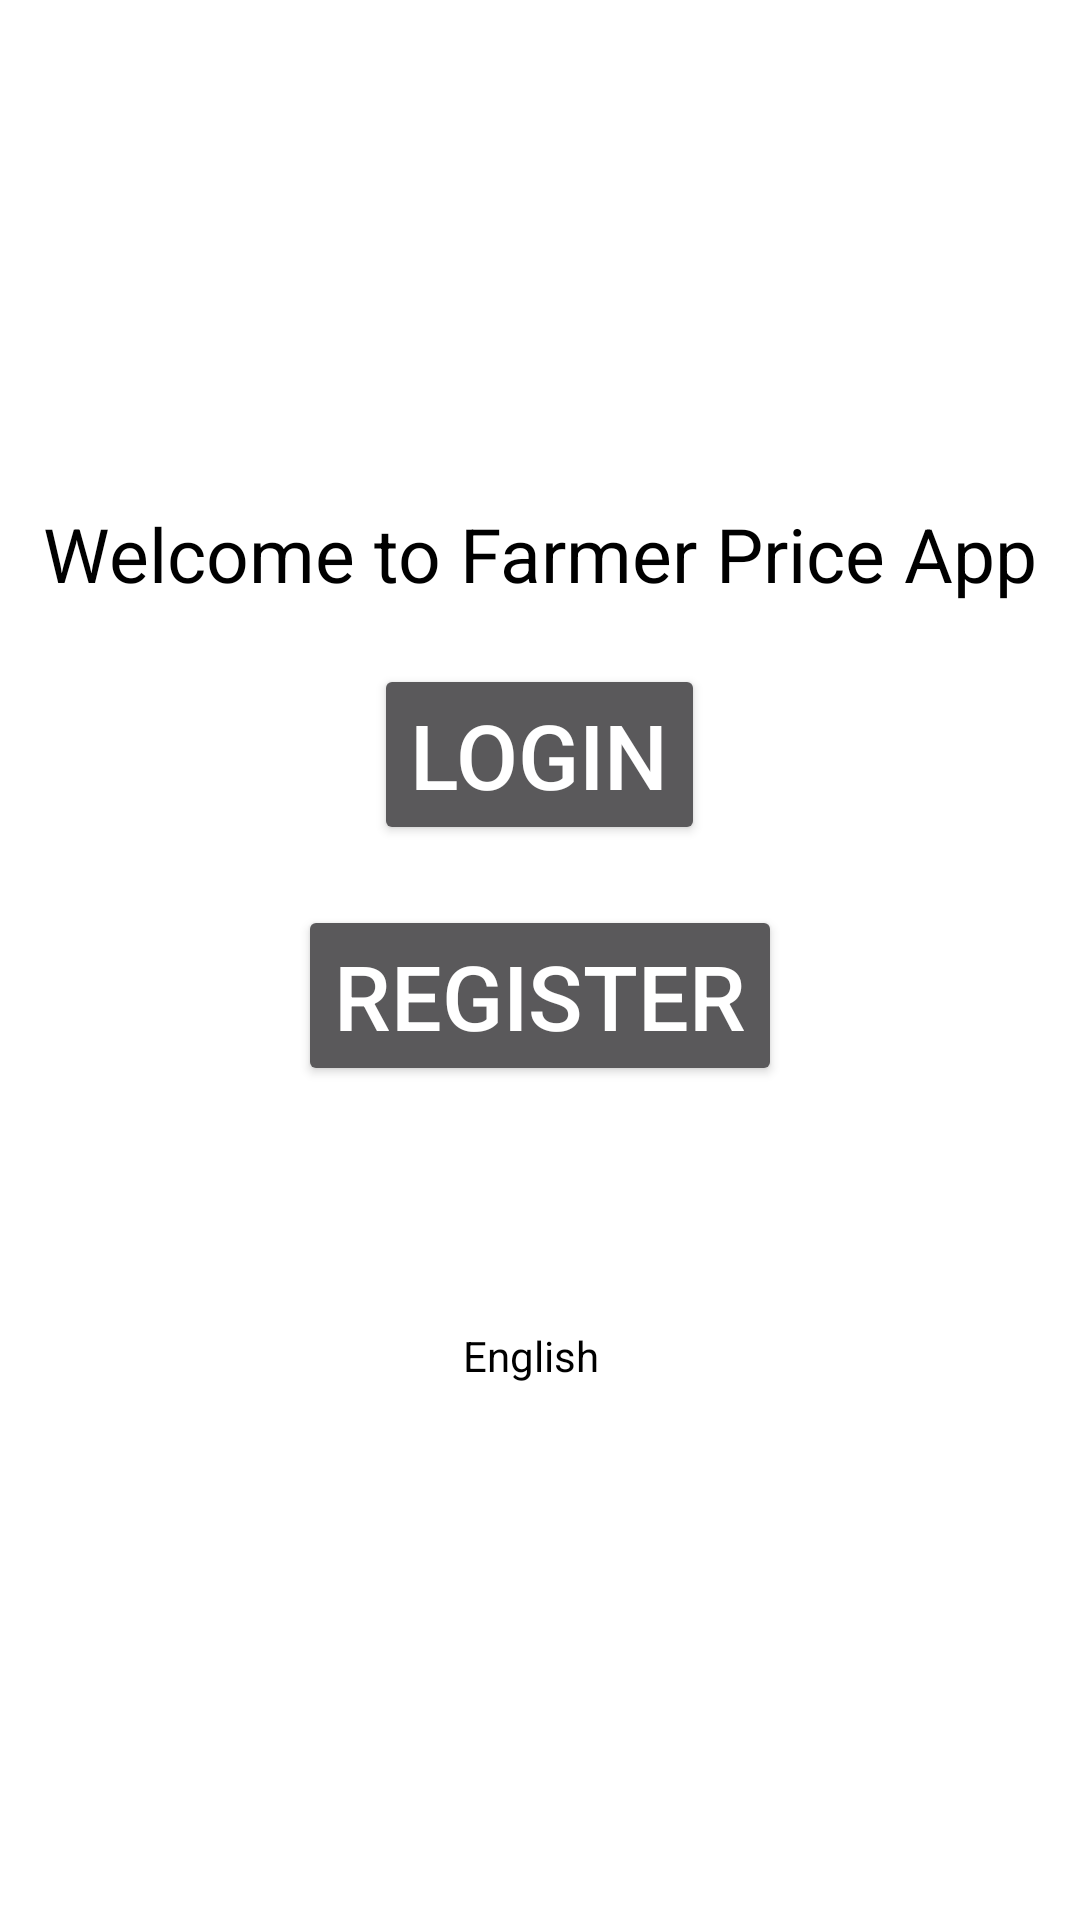

This screen was rendered from an Android layout file. Write that file and the resources it references.
<!-- AndroidManifest.xml: application theme Theme.AppCompat -->
<!-- res/layout/activity_main.xml -->
<?xml version="1.0" encoding="utf-8"?>
<LinearLayout xmlns:android="http://schemas.android.com/apk/res/android"
    xmlns:app="http://schemas.android.com/apk/res-auto"
    xmlns:tools="http://schemas.android.com/tools"
    android:id="@+id/main"
    android:layout_width="match_parent"
    android:layout_height="match_parent"
    android:orientation="vertical"
    android:gravity="center"
    tools:context=".MainActivity"
    android:background="@color/cardview_light_background">

    <TextView
        android:id="@+id/welcomeText"
        android:layout_width="wrap_content"
        android:layout_height="wrap_content"
        android:text="@string/welcome"
        android:textSize="25sp"
        android:textColor="@color/black"
        />
    <Button
        android:id="@+id/loginButton"
        android:layout_width="wrap_content"
        android:layout_height="wrap_content"

        android:text="@string/login"

        android:layout_marginTop="20dp"
        android:textSize="30sp"
        tools:ignore="HardcodedText" />

    <Button
        android:id="@+id/registerButton"
        android:layout_width="wrap_content"
        android:layout_height="wrap_content"



        android:text="@string/register"

        android:layout_marginTop="20dp"
        android:textSize="30sp"
        tools:ignore="HardcodedText" />

    <Spinner
        android:id="@+id/spinner"
        android:paddingTop="20px"
        android:layout_width="250dp"
        android:layout_height="60dp"/>

    <RelativeLayout
        android:id="@+id/showlangdialog"
        android:layout_width="200dp"
        android:layout_height="40dp"
        android:layout_marginTop="10dp"
        android:layout_marginEnd="3dp"
        android:layout_marginRight="3dp"
        android:background="@color/white"
        android:orientation="horizontal">

        <TextView
            android:id="@+id/dialog_language"
            android:layout_width="match_parent"
            android:layout_height="match_parent"
            android:layout_alignParentBottom="true"
            android:layout_gravity="center"
            android:gravity="center"
            android:background="@android:color/transparent"
            android:dropDownVerticalOffset="35dp"
            android:textColor="@color/black"
            android:text="English"
            />

        <ImageView
            android:layout_width="wrap_content"
            android:layout_height="wrap_content"
            android:layout_alignParentRight="true"
            android:layout_centerVertical="true"
            android:layout_gravity="center"
            android:layout_marginRight="10dp"
            android:src="@drawable/drop" />

    </RelativeLayout>


>>>>>>> 7ca0200 (first commit)

</LinearLayout>
<!-- resources referenced by this layout -->
<resources>
  <string name="login">Login</string>
  <string name="register">Register</string>
  <string name="welcome">Welcome to Farmer Price App</string>
  <!-- not gathered from this repository: default colours our renderer supplied (Android Studio template values) -->
  <color name="black">#FF000000</color>
  <color name="white">#FFFFFFFF</color>
</resources>
